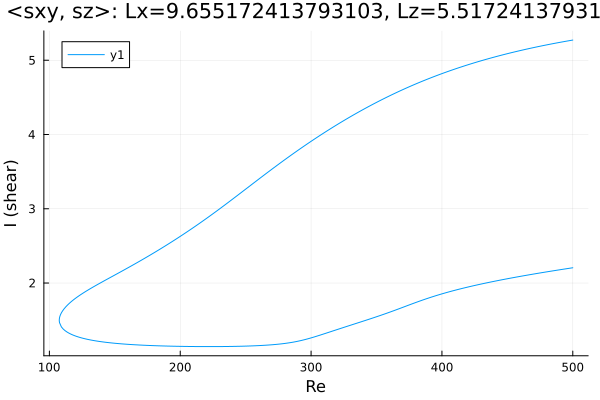

The file beside this chart, header and first rows:
Re, shear
500.0, 5.272
499.1, 5.269
497.7, 5.265
496.2, 5.26
494.8, 5.256
493.4, 5.251
492, 5.247
490.6, 5.242
489.2, 5.238
487.8, 5.233
486.3, 5.228
484.9, 5.224
483.5, 5.219
482.1, 5.214
480.7, 5.209
479.3, 5.204
477.9, 5.199
476.4, 5.194
475, 5.189
473.6, 5.184
472.2, 5.178
470.8, 5.173
469.4, 5.168
468, 5.162
466.5, 5.157
465.1, 5.151
463.7, 5.146
462.3, 5.14
460.9, 5.134
459.5, 5.129
458.1, 5.123
456.6, 5.117
455.2, 5.111
453.8, 5.105
452.4, 5.099
451, 5.093
449.6, 5.086
448.2, 5.08
446.7, 5.074
445.3, 5.067
443.9, 5.061
442.5, 5.054
441.1, 5.048
439.7, 5.041
438.3, 5.034
436.8, 5.027
435.6, 5.021
434.2, 5.014
432.8, 5.007
431.4, 5
430, 4.993
428.6, 4.986
427.1, 4.978
425.7, 4.971
424.3, 4.963
422.9, 4.956
421.5, 4.948
420.1, 4.94
420.1, 4.94
418.6, 4.932
... 561 more rows
